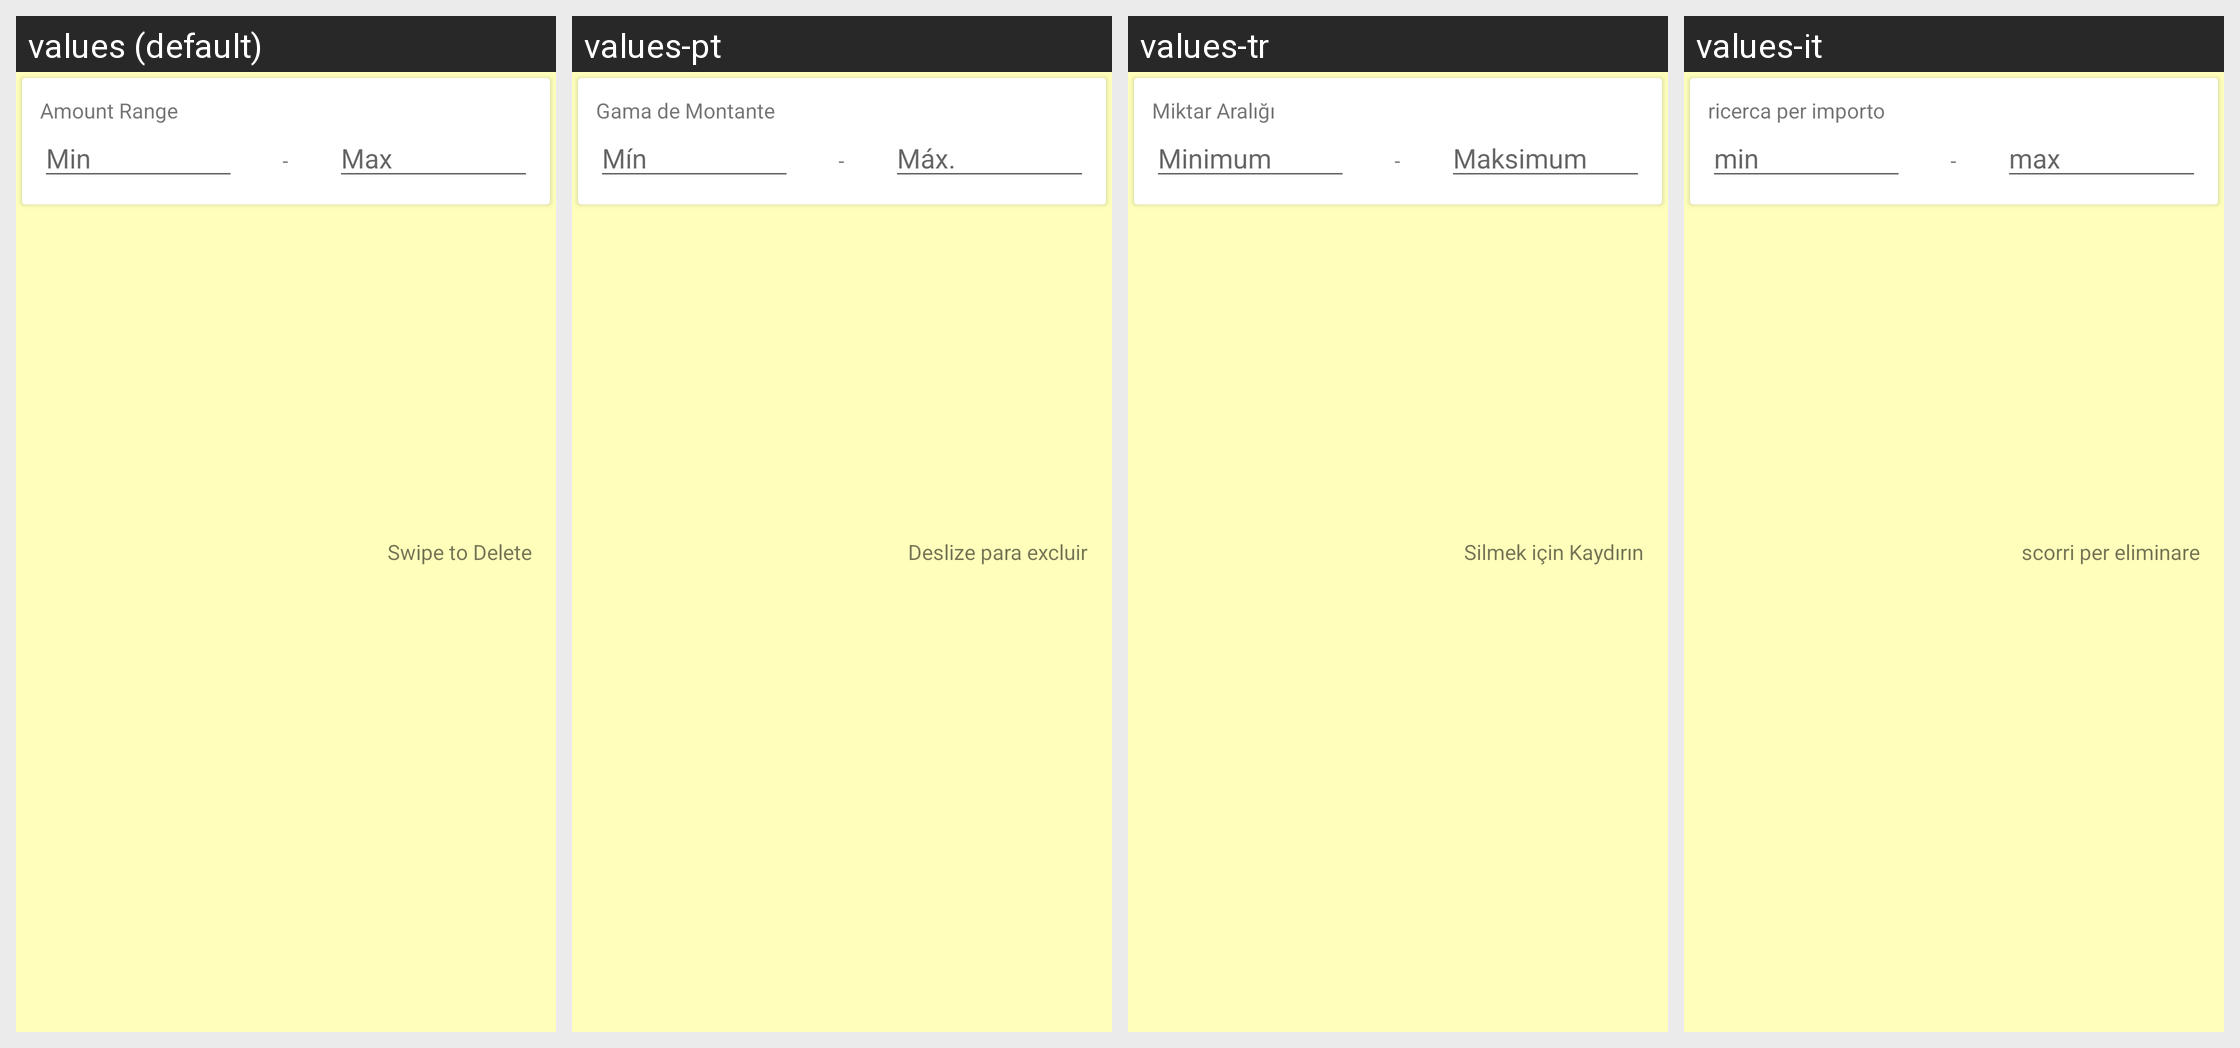

Here is an Android app screen in its default locale and in the app's own translations. Write out the translated-string differences for the strings that appear on this screen.
Android screen res/layout/card_amount_range.xml rendered under 4 locales, left to right: values (default), values-pt, values-tr, values-it. Device: Nexus 5 (rendered at 1080×1920; each locale shown at half size, 540×960, under a caption strip naming it); theme MyMaterialTheme.Base.
Other locales in the repository, not shown: values-ar, values-es, values-fr, values-hi, values-in, values-ja, values-ko, values-pl, values-ru, values-vi-rVN.
Strings drawn on this screen, with the default value and each locale's value (text and hints the layout hard-codes, and strings that could not be matched under every locale, appear in the picture but are not listed):

amount_range
  values: Amount Range
  values-pt: Gama de Montante
  values-tr: Miktar Aralığı
  values-it: ricerca per importo

min
  values: Min
  values-pt: Mín
  values-tr: Minimum
  values-it: min

dash
  values: -
  values-pt: -  [not translated; the default value is used]
  values-tr: -  [not translated; the default value is used]
  values-it: -  [not translated; the default value is used]

max
  values: Max
  values-pt: Máx.
  values-tr: Maksimum
  values-it: max

swipe_to_delete
  values: Swipe to Delete
  values-pt: Deslize para excluir
  values-tr: Silmek için Kaydırın
  values-it: scorri per eliminare
